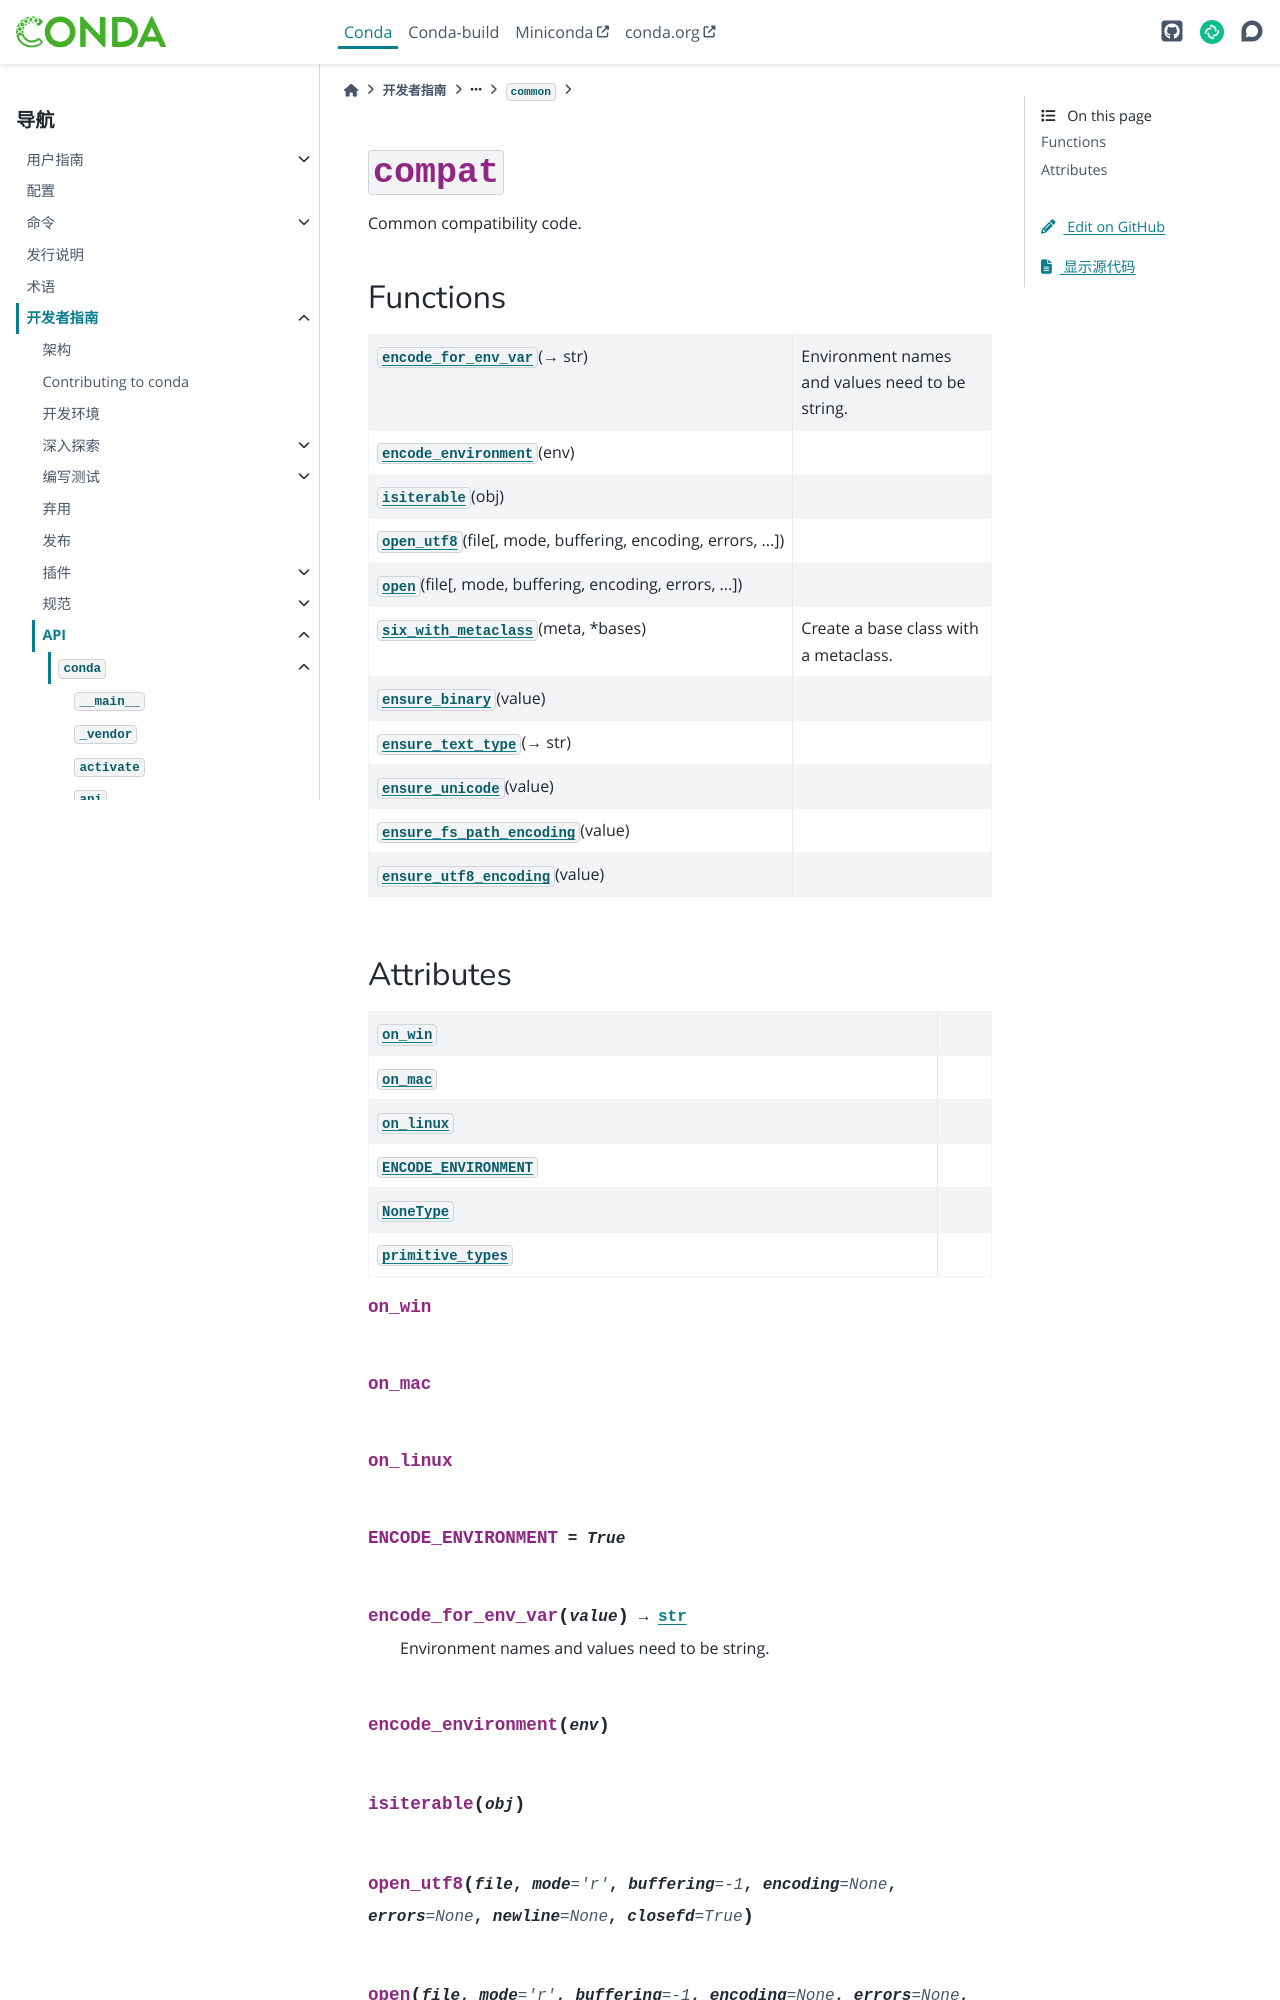

repository: hellowac/conda-zh-cn · page: dev-guide/api/conda/common/compat/index.html · generator: sphinx

:py:mod:`compat`
================

.. py:module:: conda.common.compat

.. autoapi-nested-parse::

   Common compatibility code.




Functions
---------

.. autoapisummary::

   conda.common.compat.encode_for_env_var
   conda.common.compat.encode_environment
   conda.common.compat.isiterable
   conda.common.compat.open_utf8
   conda.common.compat.open
   conda.common.compat.six_with_metaclass
   conda.common.compat.ensure_binary
   conda.common.compat.ensure_text_type
   conda.common.compat.ensure_unicode
   conda.common.compat.ensure_fs_path_encoding
   conda.common.compat.ensure_utf8_encoding
